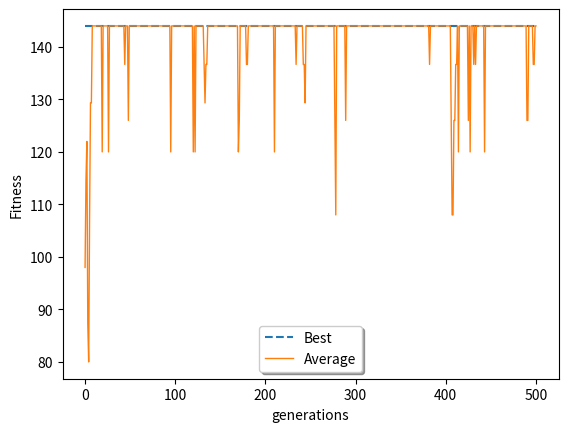

Python code for this plot:
import math
import random
import matplotlib.pyplot as plt

bestarray=[]
avarray=[]
def fitfunc(x):
    return abs(math.pow(math.pow(x,2) - (7*x),2))
def randompop():
    return str(random.choice([0,1]))
def genpairsforcross(initialpop):
    for i in range(0, 6):
        initialpop[i] = (initialpop[i][0], fitfunc(int(initialpop[i][0], 2)), 0)
    print(initialpop)
    sum = 0
    bestsum=0
    for i in range(0, 6):
        sum = sum + initialpop[i][1]
    print(sum)
    for i in range(0, 6):
        if(bestsum<initialpop[i][1]):
            bestsum=initialpop[i][1]
    bestarray.append(bestsum)
    avg=sum/6
    avarray.append(avg)
    for i in range(0, 6):
        initialpop[i] = (initialpop[i][0], initialpop[i][1], initialpop[i][1] / sum)
    print(initialpop)
    for i in range(1, 6):
        initialpop[i] = (initialpop[i][0], initialpop[i][1], initialpop[i - 1][2] + initialpop[i][2])
    return initialpop

def crossover(initialpop,pc):
    print("crossover")
    print(initialpop)
    #loop for 3 times
    crossnewpop=[]
    for i in range(6):
        prob1=random.uniform(0,1)
        for lv in range(6):
            if prob1 <= initialpop[lv][2]:
                crossnewpop.append(initialpop[lv])
                break
    initialpop=crossnewpop.copy()
    ind=0
    for i in range(3):

        prob1 = random.uniform(0,1)
        if(prob1<pc):
            rc = random.choice([1, 2])
            s = list(initialpop[ind][0])
            s1 = list(initialpop[ind+1][0])
            for i in range(rc,len(initialpop[0][0])):
                swapc=s[i]
                s[i]=s1[i]
                s1[i]=swapc
            print(s)
            print(s1)
            initialpop[ind] = ("".join(s),initialpop[ind][1],initialpop[ind][2])
            initialpop[ind+1] = ("".join(s1),initialpop[ind+1][1],initialpop[ind+1][2])
        ind=ind+2

    '''
    for lv in range(3):
        prob1 = random.uniform(0, 1)
        print(prob1)
        prob2 = random.uniform(0, 1)
        print(prob2)
        ind = -1
        ind1 = -1
        print("test")
        print(initialpop)
        for i in range(0,6):
            if(prob1<=initialpop[i][2]):
                ind=i
                break
        for i in range(0, 6):
            if(prob2<=initialpop[i][2]):
                ind1=i
                break
        print("indices")
        print(ind)
        print(ind1)
        pcs=random.uniform(0, 1)
        if pcs<=pc:
            rc=random.choice([1,2])
            print(rc)

            s = list(initialpop[ind][0])
            s1 = list(initialpop[ind1][0])
            for i in range(rc,len(initialpop[0][0])):
                swapc=s[i]
                s[i]=s1[i]
                s1[i]=swapc
            print(s)
            print(s1)
            initialpop[ind] = ("".join(s),initialpop[ind][1],initialpop[ind][2])
            initialpop[ind1] = ("".join(s1),initialpop[ind1][1],initialpop[ind1][2])
            print(initialpop)
            '''
    return initialpop

def mutate(initialpop,pm):

    for ind in range(6):
        pms = random.uniform(0, 1)
        if(pms<pm):
            s = list(initialpop[ind][0])
            rc = random.choice([0, 1, 2])
            if s[rc]=='0':
                s[rc]='1'
            else:
                s[rc]='0'
            initialpop[ind]=("".join(s),initialpop[ind][1],initialpop[ind][2])
    for i in range(6):
        initialpop[i] = (initialpop[i][0],0,0)
    return initialpop




n=6
pc = 0.7
pm = 0.01
#x = [(0, '000'), (1,'001'), (2,'010'), (3,'011'), (4,'100'), (5,'101'), (6,'110'), (7,'111')]

generation=0
initialpop=[]
while generation<=500:
    print("start")
    if generation==0:
        for i in range(6):
            inpopval=''
            for j in range(3):
                inpopval=inpopval+randompop()
            initialpop.append((inpopval,0,0))

    print(initialpop)
    initialpop=genpairsforcross(initialpop)
    print(initialpop)
    print(random.uniform(0,1))
    initialpop=crossover(initialpop,pc)
    initialpop=mutate(initialpop,pm)
    generation=generation+1
    print("end")
print(bestarray)
print(avarray)

line1, = plt.plot(bestarray, label="Best", linestyle='--')
line2, = plt.plot(avarray, label="Average", linewidth=1)
'''
# Create a legend for the first line.
first_legend = plt.legend(handles=[line1], loc=1)

# Add the legend manually to the current Axes.
ax = plt.gca().add_artist(first_legend)

# Create another legend for the second line.
plt.legend(handles=[line2], loc=4)
'''
plt.legend(('Best', 'Average'),
           loc='lower center', shadow=True)
plt.xlabel('generations')
plt.ylabel('Fitness', multialignment='center')
plt.show()
'''
for i in range(0,3)
{
select prob between 0 and 1
select a value in initialpop that has a prob
select prob1 between 0 and 1
select a value in initialpop that has a prob1
crossover(2 values)
add values to initialpop
apply mutation on each value
}
'''
